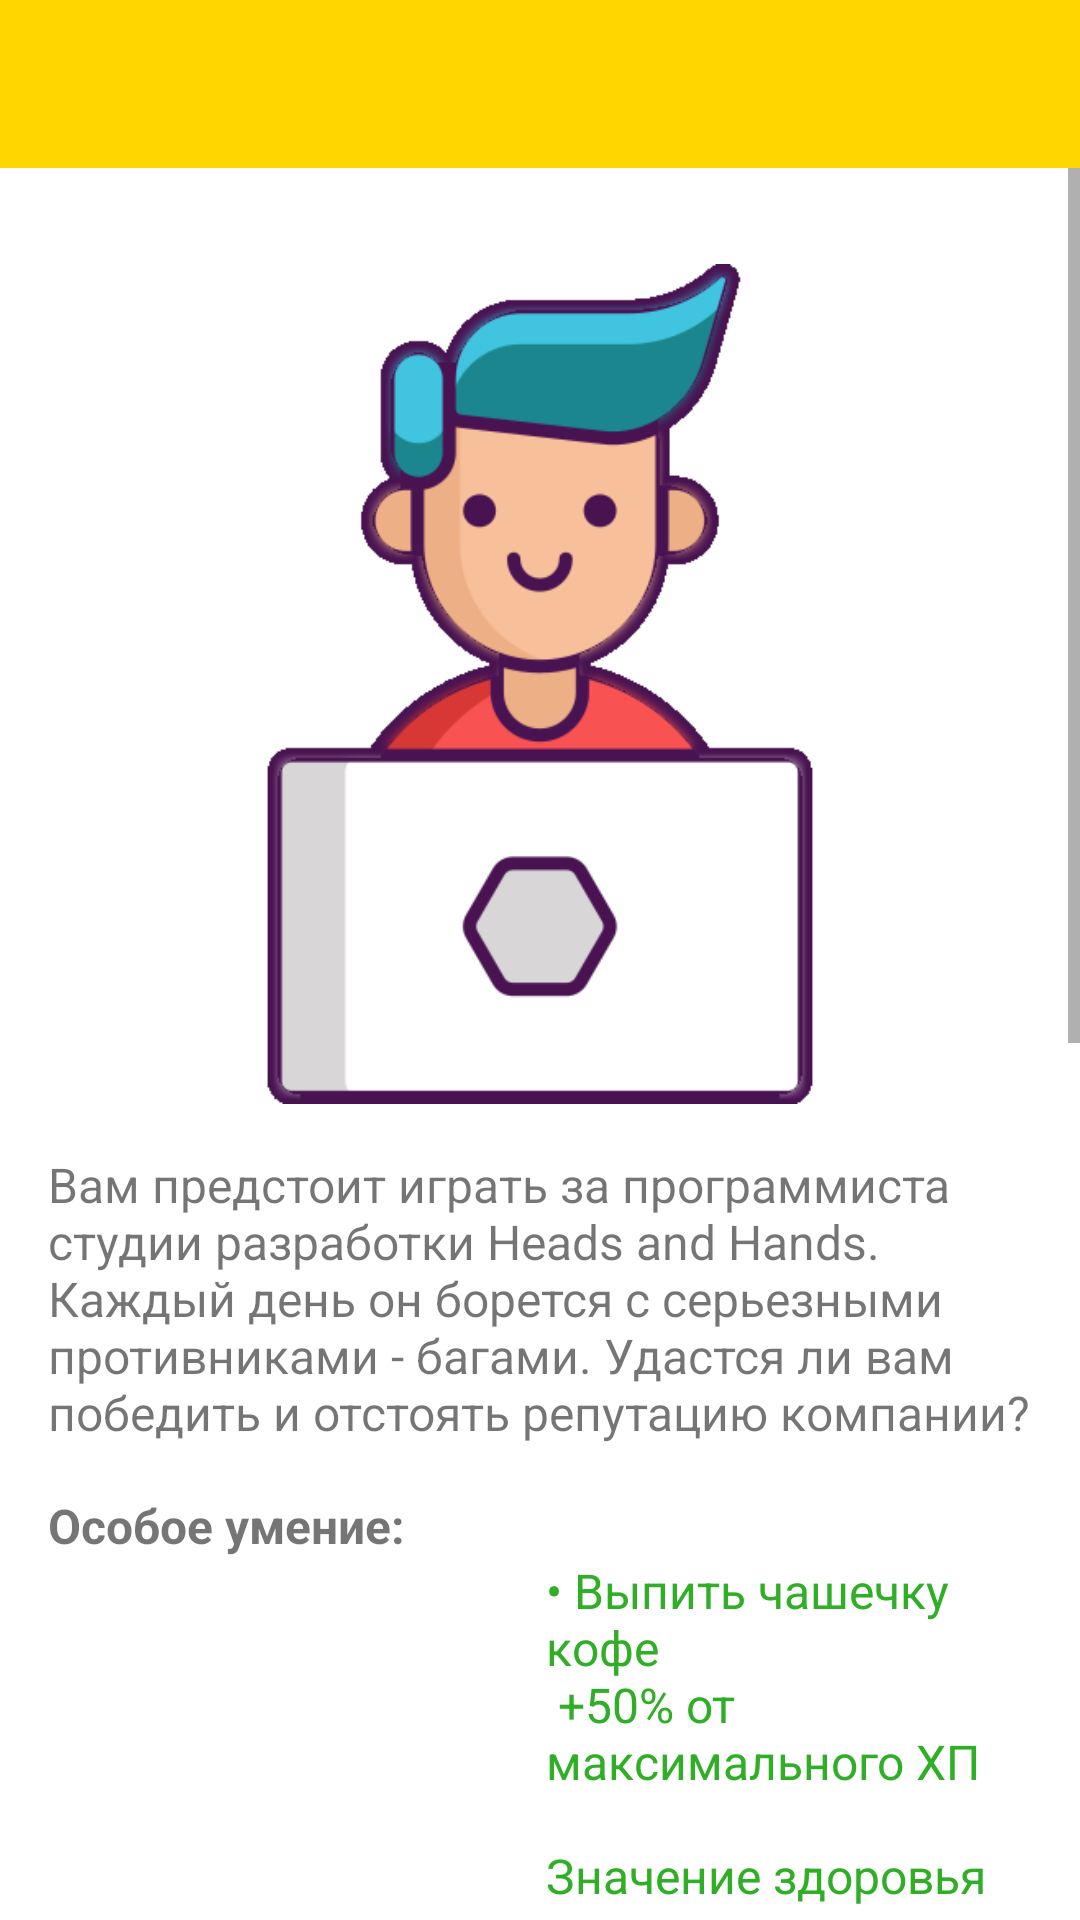

Produce the Android XML layout that renders to this screen, including the resource entries it uses.
<!-- AndroidManifest.xml: application theme Theme.HHGame -->
<!-- res/layout/fragment_player_parameters.xml -->
<?xml version="1.0" encoding="utf-8"?>
<LinearLayout xmlns:android="http://schemas.android.com/apk/res/android"
    xmlns:app="http://schemas.android.com/apk/res-auto"
    android:layout_width="match_parent"
    android:layout_height="match_parent"
    android:orientation="vertical">

    <com.google.android.material.appbar.AppBarLayout
        android:id="@+id/appbar"
        android:layout_width="match_parent"
        android:layout_height="wrap_content">

        <androidx.appcompat.widget.Toolbar
            android:id="@+id/toolbar"
            android:layout_width="match_parent"
            android:layout_height="match_parent"
            android:backgroundTint="@color/hh_color"
            app:navigationIcon="@drawable/arrow_back">

            <TextView
                android:id="@+id/tv_toolbar"
                android:layout_width="match_parent"
                android:layout_height="wrap_content"
                android:layout_marginStart="@dimen/margin_M"
                android:layout_marginBottom="@dimen/margin_M"
                android:ellipsize="end"
                android:maxLines="1"
                android:textColor="@color/black"
                android:textSize="@dimen/large_text_size"
                android:textStyle="bold" />

        </androidx.appcompat.widget.Toolbar>
    </com.google.android.material.appbar.AppBarLayout>

    <ScrollView
        android:layout_width="match_parent"
        android:layout_height="match_parent">

        <LinearLayout
            android:layout_width="match_parent"
            android:layout_height="wrap_content"
            android:layout_marginHorizontal="@dimen/margin_M"
            android:orientation="vertical">

            <ImageView
                android:id="@+id/image_view"
                android:layout_width="@dimen/image_size"
                android:layout_height="@dimen/image_size"
                android:layout_gravity="center"
                android:layout_marginTop="@dimen/margin_XL"
                app:srcCompat="@drawable/player" />

            <TextView
                android:id="@+id/title"
                android:layout_width="match_parent"
                android:layout_height="wrap_content"
                android:layout_marginTop="@dimen/margin_M"
                android:text="@string/player_description"
                android:textSize="@dimen/medium_text_size" />

            <TextView
                android:id="@+id/skill_title"
                android:layout_width="match_parent"
                android:layout_height="wrap_content"
                android:layout_marginTop="@dimen/margin_M"
                android:text="@string/special_skill_title"
                android:textSize="@dimen/medium_text_size"
                android:textStyle="bold" />

            <LinearLayout
                android:layout_width="match_parent"
                android:layout_height="wrap_content"
                android:orientation="horizontal">

                <ImageView
                    android:id="@+id/image_view_skill"
                    android:layout_width="@dimen/image_size_medium"
                    android:layout_height="@dimen/image_size_medium"
                    android:layout_gravity="center"
                    android:layout_marginEnd="@dimen/margin_M"
                    app:srcCompat="@drawable/java_emblem" />

                <TextView
                    android:id="@+id/skill"
                    android:layout_width="wrap_content"
                    android:layout_height="wrap_content"
                    android:layout_gravity="center"
                    android:text="@string/special_skill"
                    android:textColor="@color/green"
                    android:textSize="@dimen/medium_text_size" />

            </LinearLayout>

            <com.google.android.material.textfield.TextInputLayout
                android:id="@+id/attack_input_layout"
                style="@style/Widget.HHGame.TextInputLayout"
                android:layout_width="match_parent"
                android:layout_height="wrap_content"
                android:layout_marginTop="@dimen/margin_M"
                app:errorEnabled="true">

                <com.google.android.material.textfield.TextInputEditText
                    android:id="@+id/attack_edit_text"
                    android:layout_width="match_parent"
                    android:layout_height="wrap_content"
                    android:hint="@string/attack_parameter"
                    android:inputType="number"
                    android:maxLength="2" />

            </com.google.android.material.textfield.TextInputLayout>

            <com.google.android.material.textfield.TextInputLayout
                android:id="@+id/protection_input_layout"
                style="@style/Widget.HHGame.TextInputLayout"
                android:layout_width="match_parent"
                android:layout_height="wrap_content"
                android:layout_marginTop="@dimen/margin_M"
                app:errorEnabled="true"
                app:layout_constraintTop_toBottomOf="@+id/attack_input">

                <com.google.android.material.textfield.TextInputEditText
                    android:id="@+id/protection_edit_text"
                    android:layout_width="match_parent"
                    android:layout_height="wrap_content"
                    android:hint="@string/protection_parameter"
                    android:inputType="number"
                    android:maxLength="2" />

            </com.google.android.material.textfield.TextInputLayout>

            <com.google.android.material.textfield.TextInputLayout
                android:id="@+id/health_input_layout"
                style="@style/Widget.HHGame.TextInputLayout"
                android:layout_width="match_parent"
                android:layout_height="wrap_content"
                android:layout_marginTop="@dimen/margin_M"
                app:errorEnabled="true">

                <com.google.android.material.textfield.TextInputEditText
                    android:id="@+id/health_edit_text"
                    android:layout_width="match_parent"
                    android:layout_height="wrap_content"
                    android:hint="@string/health_parameter"
                    android:inputType="number"
                    android:maxLength="3" />

            </com.google.android.material.textfield.TextInputLayout>

            <com.google.android.material.textfield.TextInputLayout
                android:id="@+id/min_damage_input_layout"
                style="@style/Widget.HHGame.TextInputLayout"
                android:layout_width="match_parent"
                android:layout_height="wrap_content"
                android:layout_marginTop="@dimen/margin_M"
                app:errorEnabled="true">

                <com.google.android.material.textfield.TextInputEditText
                    android:id="@+id/min_damage_edit_text"
                    android:layout_width="match_parent"
                    android:layout_height="wrap_content"
                    android:hint="@string/min_damage"
                    android:inputType="number"
                    android:maxLength="1" />

            </com.google.android.material.textfield.TextInputLayout>

            <com.google.android.material.textfield.TextInputLayout
                android:id="@+id/max_damage_input_layout"
                style="@style/Widget.HHGame.TextInputLayout"
                android:layout_width="match_parent"
                android:layout_height="wrap_content"
                android:layout_marginTop="@dimen/margin_M"
                app:errorEnabled="true">

                <com.google.android.material.textfield.TextInputEditText
                    android:id="@+id/max_damage_edit_text"
                    android:layout_width="match_parent"
                    android:layout_height="wrap_content"
                    android:hint="@string/max_damage"
                    android:inputType="number"
                    android:maxLength="1" />

            </com.google.android.material.textfield.TextInputLayout>

            <com.google.android.material.button.MaterialButton
                android:id="@+id/create_player_button"
                style="@style/Widget.HHGame.Button.Primary"
                android:layout_width="match_parent"
                android:layout_height="@dimen/size"
                android:layout_marginTop="@dimen/margin_M"
                android:layout_marginBottom="@dimen/margin_M"
                android:background="@color/hh_color"
                android:enabled="false"
                android:text="@string/apply" />

        </LinearLayout>

    </ScrollView>

</LinearLayout>
<!-- resources referenced by this layout -->
<resources>
  <color name="black">#FF000000</color>
  <color name="green">#2FAE26</color>
  <color name="hh_color">#FFD600</color>
  <dimen name="image_size">280dp</dimen>
  <dimen name="image_size_medium">150dp</dimen>
  <dimen name="large_text_size">20sp</dimen>
  <dimen name="margin_M">16dp</dimen>
  <dimen name="margin_XL">32dp</dimen>
  <dimen name="medium_text_size">16sp</dimen>
  <dimen name="size">60dp</dimen>
  <!-- drawable player: png bitmap (drawable, 32923 bytes) -->
  <string name="apply">Применить</string>
  <string name="attack_parameter">Атака (от 1 до 20)</string>
  <string name="health_parameter">Здоровье (от 30 до 100)</string>
  <string name="max_damage">Максимальный урон (от 4 до 7)</string>
  <string name="min_damage">Минимальный урон (от 1 до 3)</string>
  <string name="player_description">Вам предстоит играть за программиста студии разработки Heads and Hands. Каждый день он борется с серьезными противниками - багами. Удастся ли вам победить и отстоять репутацию компании?</string>
  <string name="protection_parameter">Защита (от 1 до 20)</string>
  <string name="special_skill">\u2022 Выпить чашечку кофе \n +50% от максимального ХП \n\nЗначение здоровья не может превышать начального значения</string>
  <string name="special_skill_title">Особое умение:</string>
  <style name="Widget.HHGame.Button.Primary" parent="Widget.MaterialComponents.Button.OutlinedButton">
          <item name="backgroundTint">@color/selector_btn</item>
          <item name="strokeWidth">0dp</item>
          <item name="android:textColor">@color/black</item>
          <item name="android:textSize">@dimen/medium_text_size</item>
          <item name="android:textAllCaps">false</item>
          <item name="android:foreground">?android:attr/selectableItemBackgroundBorderless</item>
      </style>
  <style name="Widget.HHGame.TextInputLayout" parent="Widget.MaterialComponents.TextInputLayout.FilledBox">
          <item name="boxCornerRadiusTopEnd">@dimen/radius</item>
          <item name="boxCornerRadiusTopStart">@dimen/radius</item>
          <item name="boxBackgroundColor">@color/control</item>
          <item name="boxStrokeColor">@color/hh_color</item>
          <item name="android:textAppearance">
              @style/TextAppearance.TextField
          </item>
          <item name="hintTextAppearance">
              @style/TextAppearance.TextField.Hint
          </item>
          <item name="android:textColorHint">@color/silver_chalice</item>
          <item name="hintTextColor">@color/silver_chalice</item>
          <item name="endIconTint">@color/black</item>
      </style>
  <style name="Theme.HHGame" parent="Theme.MaterialComponents.DayNight.NoActionBar">
          
          <item name="colorPrimary">@color/hh_color</item>
          <item name="colorPrimaryVariant">@color/purple_700</item>
          <item name="colorOnPrimary">@color/black</item>
          
          <item name="colorSecondary">@color/teal_200</item>
          <item name="colorSecondaryVariant">@color/teal_700</item>
          <item name="colorOnSecondary">@color/black</item>
          
          <item name="android:statusBarColor" tools:targetApi="l">?attr/colorPrimary</item>
          
      </style>
  <dimen name="radius">8dp</dimen>
  <color name="control">#F1F1F1</color>
  <style name="TextAppearance.TextField">
          <item name="android:textSize">@dimen/medium_text_size</item>
      </style>
  <style name="TextAppearance.TextField.Hint">
          <item name="android:textSize">@dimen/regular_text_size</item>
      </style>
  <color name="silver_chalice">#ACACAC</color>
  <color name="purple_700">#FF3700B3</color>
  <color name="teal_200">#FF03DAC5</color>
  <color name="teal_700">#FF018786</color>
  <dimen name="regular_text_size">14sp</dimen>
</resources>
